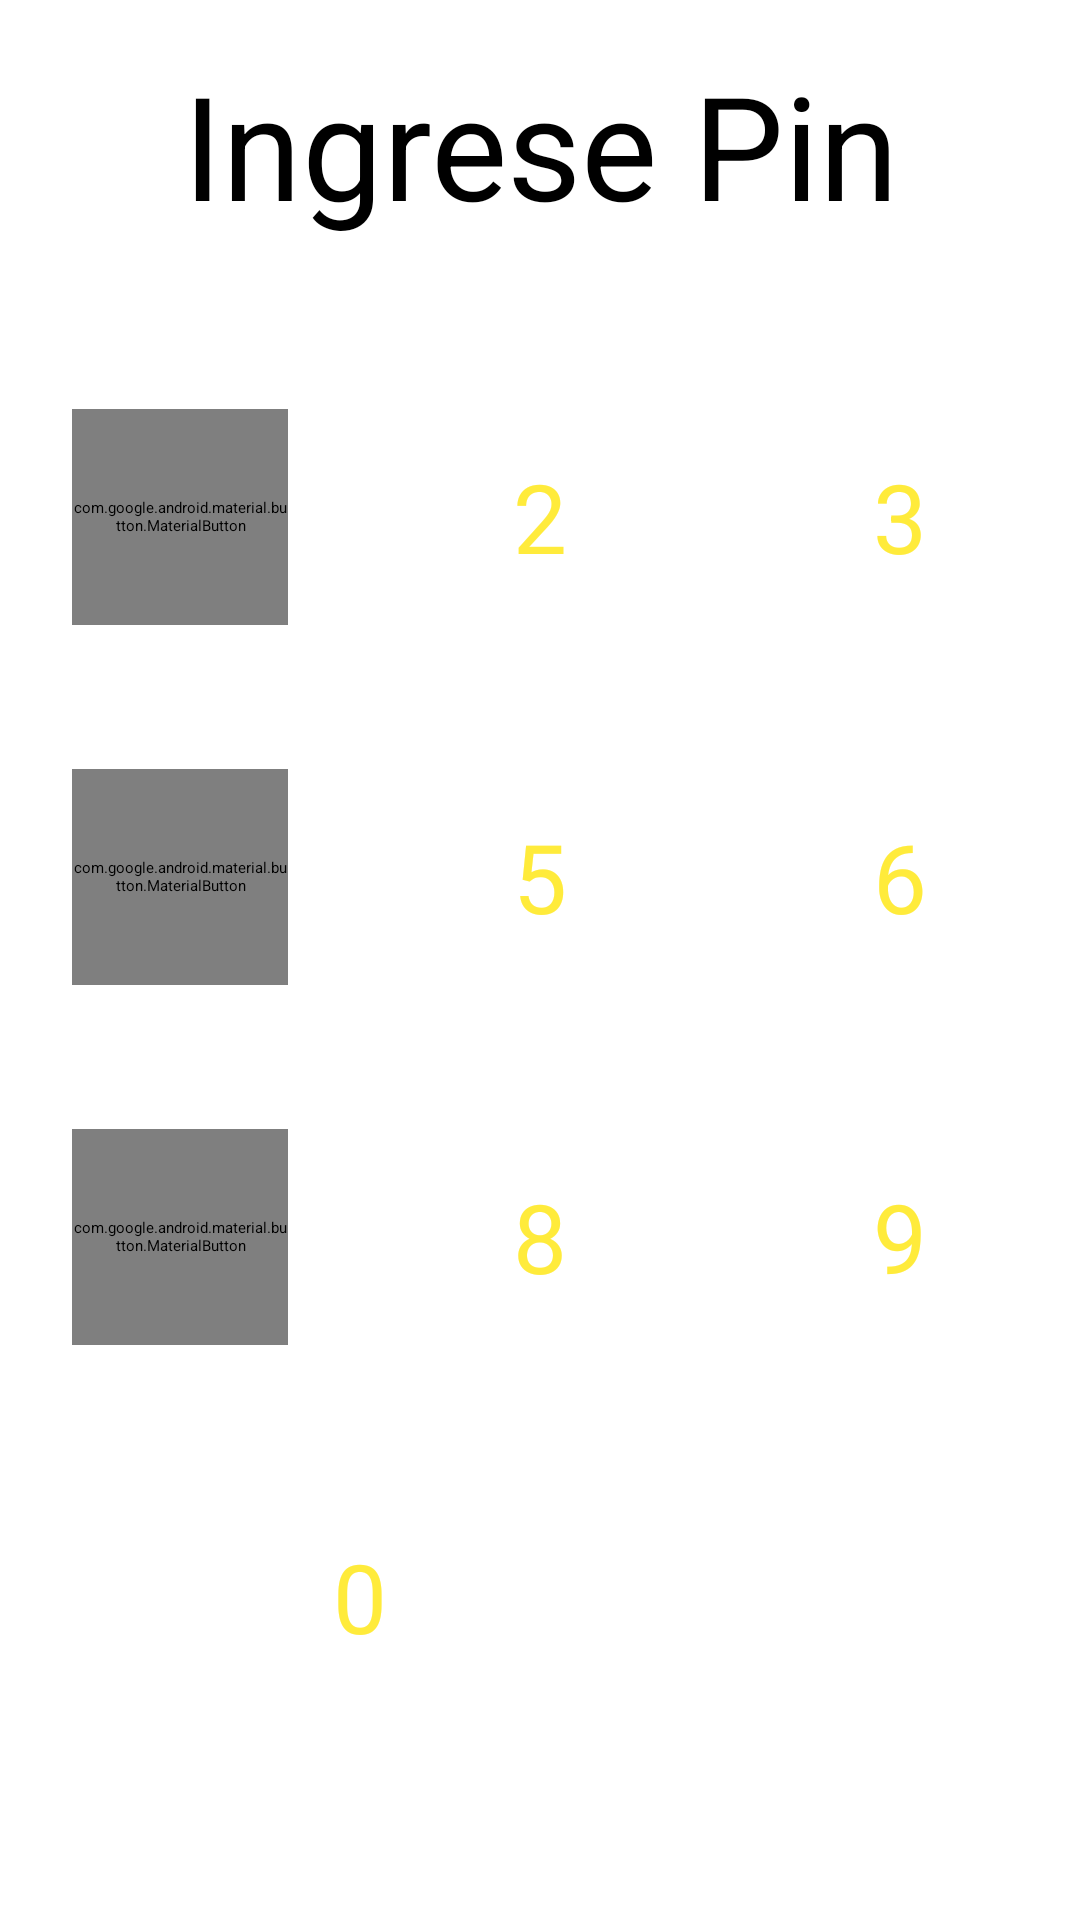

Android layout source for this screen:
<!-- AndroidManifest.xml: activity theme Theme.Starting -->
<!-- res/layout/activity_init.xml -->
<?xml version="1.0" encoding="utf-8"?>
<androidx.constraintlayout.widget.ConstraintLayout xmlns:android="http://schemas.android.com/apk/res/android"
    xmlns:app="http://schemas.android.com/apk/res-auto"
    xmlns:tools="http://schemas.android.com/tools"
    android:layout_width="match_parent"
    android:layout_height="match_parent"
    tools:context=".ui.init.InitActivity">

    <ProgressBar
        android:id="@+id/progressBar2"
        style="?android:attr/progressBarStyleHorizontal"
        android:layout_width="0dp"
        android:layout_height="wrap_content"
        app:layout_constraintEnd_toEndOf="parent"
        app:layout_constraintStart_toStartOf="parent"
        app:layout_constraintTop_toTopOf="parent"
        android:indeterminate="true"
        android:visibility="gone"/>

    <TextView
        android:id="@+id/tv_pin"
        android:layout_width="match_parent"
        android:layout_height="wrap_content"
        android:layout_marginStart="8dp"
        android:layout_marginTop="16dp"
        android:layout_marginEnd="8dp"
        android:gravity="center"
        android:hint="@string/text_type_pin"
        android:maxLength="4"
        android:textSize="48sp"
        app:layout_constraintEnd_toEndOf="parent"
        app:layout_constraintStart_toStartOf="parent"
        app:layout_constraintTop_toBottomOf="@+id/progressBar2" />

    <TableLayout
        android:layout_width="0dp"
        android:layout_height="0dp"
        android:layout_marginStart="8dp"
        android:layout_marginTop="32dp"
        android:layout_marginEnd="8dp"
        android:layout_marginBottom="8dp"
        app:layout_constraintBottom_toBottomOf="parent"
        app:layout_constraintEnd_toEndOf="parent"
        app:layout_constraintStart_toStartOf="parent"
        app:layout_constraintTop_toBottomOf="@+id/tv_pin">

        <TableRow
            android:layout_width="match_parent"
            android:layout_height="match_parent"
            android:gravity="center">

            <com.google.android.material.button.MaterialButton
                android:id="@+id/button1"
                android:layout_width="@dimen/dimen_button_pin"
                android:layout_height="@dimen/dimen_button_pin"
                style="@style/StyleButtonCircle"
                app:shapeAppearanceOverlay="@style/ShapeAppearanceOverlay.MyApp.Button.Circle"
                android:text="1"/>

            <Button
                android:id="@+id/button2"
                android:layout_width="@dimen/dimen_button_pin"
                android:layout_height="@dimen/dimen_button_pin"
                style="@style/StyleButtonCircle"
                app:shapeAppearanceOverlay="@style/ShapeAppearanceOverlay.MyApp.Button.Circle"
                android:text="2" />

            <Button
                android:id="@+id/button3"
                android:layout_width="@dimen/dimen_button_pin"
                android:layout_height="@dimen/dimen_button_pin"
                style="@style/StyleButtonCircle"
                app:shapeAppearanceOverlay="@style/ShapeAppearanceOverlay.MyApp.Button.Circle"
                android:text="3" />
        </TableRow>

        <TableRow
            android:layout_width="match_parent"
            android:layout_height="match_parent"
            android:gravity="center">
            <com.google.android.material.button.MaterialButton
                android:id="@+id/button4"
                android:layout_width="@dimen/dimen_button_pin"
                android:layout_height="@dimen/dimen_button_pin"
                style="@style/StyleButtonCircle"
                app:shapeAppearanceOverlay="@style/ShapeAppearanceOverlay.MyApp.Button.Circle"
                android:text="4"/>

            <Button
                android:id="@+id/button5"
                android:layout_width="@dimen/dimen_button_pin"
                android:layout_height="@dimen/dimen_button_pin"
                style="@style/StyleButtonCircle"
                app:shapeAppearanceOverlay="@style/ShapeAppearanceOverlay.MyApp.Button.Circle"
                android:text="5" />

            <Button
                android:id="@+id/button6"
                android:layout_width="@dimen/dimen_button_pin"
                android:layout_height="@dimen/dimen_button_pin"
                style="@style/StyleButtonCircle"
                app:shapeAppearanceOverlay="@style/ShapeAppearanceOverlay.MyApp.Button.Circle"
                android:text="6" />
        </TableRow>

        <TableRow
            android:layout_width="match_parent"
            android:layout_height="match_parent"
            android:gravity="center">
            <com.google.android.material.button.MaterialButton
                android:id="@+id/button7"
                android:layout_width="@dimen/dimen_button_pin"
                android:layout_height="@dimen/dimen_button_pin"
                style="@style/StyleButtonCircle"
                app:shapeAppearanceOverlay="@style/ShapeAppearanceOverlay.MyApp.Button.Circle"
                android:text="7"/>

            <Button
                android:id="@+id/button8"
                android:layout_width="@dimen/dimen_button_pin"
                android:layout_height="@dimen/dimen_button_pin"
                style="@style/StyleButtonCircle"
                app:shapeAppearanceOverlay="@style/ShapeAppearanceOverlay.MyApp.Button.Circle"
                android:text="8" />

            <Button
                android:id="@+id/button9"
                android:layout_width="@dimen/dimen_button_pin"
                android:layout_height="@dimen/dimen_button_pin"
                style="@style/StyleButtonCircle"
                app:shapeAppearanceOverlay="@style/ShapeAppearanceOverlay.MyApp.Button.Circle"
                android:text="9" />
        </TableRow>

        <TableRow
            android:layout_width="match_parent"
            android:layout_height="match_parent"
            android:gravity="center">

            <Button
                android:id="@+id/button0"
                android:layout_width="@dimen/dimen_button_pin"
                android:layout_height="@dimen/dimen_button_pin"
                style="@style/StyleButtonCircle"
                app:shapeAppearanceOverlay="@style/ShapeAppearanceOverlay.MyApp.Button.Circle"
                android:text="0" />

            <Button
                android:id="@+id/button_delete"
                android:layout_width="@dimen/dimen_button_pin"
                android:layout_height="@dimen/dimen_button_pin"
                style="@style/StyleButtonCircle"
                app:shapeAppearanceOverlay="@style/ShapeAppearanceOverlay.MyApp.Button.Circle"
                app:icon="@drawable/ic_backspace_32"
                app:iconGravity="textStart"
                app:iconPadding="0dp"
                app:iconTint="@color/yellow_base_dark"/>
        </TableRow>
    </TableLayout>

</androidx.constraintlayout.widget.ConstraintLayout>
<!-- resources referenced by this layout -->
<resources>
  <color name="yellow_base_dark">#FFEB3B</color>
  <dimen name="dimen_button_pin">72dp</dimen>
  <string name="text_type_pin">Ingrese Pin</string>
  <style name="ShapeAppearanceOverlay.MyApp.Button.Circle" parent="">
          <item name="cornerFamily">rounded</item>
          <item name="cornerSize">50%</item>
      </style>
  <style name="StyleButtonCircle" parent="Widget.MaterialComponents.Button.Icon">
          <item name="android:textSize">32sp</item>
          <item name="android:padding">0dp</item>
          <item name="android:insetBottom">0dp</item>
          <item name="android:insetLeft">0dp</item>
          <item name="android:insetRight">0dp</item>
          <item name="android:insetTop">0dp</item>
          <item name="android:layout_margin">24dp</item>
          <item name="android:textColor">@color/yellow_base_dark</item>
      </style>
  <style name="Theme.Starting" parent="Theme.SplashScreen">
          <item name="windowSplashScreenBackground">@color/white</item>
          <item name="windowSplashScreenAnimatedIcon">@drawable/logo2</item>
          <item name="postSplashScreenTheme">@style/Theme.Transport</item>
      </style>
  <color name="white">#FFFFFFFF</color>
  <!-- drawable logo2: png bitmap (drawable, 79174 bytes) -->
  <style name="Theme.Transport" parent="Theme.Material3.Light.NoActionBar">
          
          <item name="colorPrimary">@color/blue_base_normal</item>
          <item name="colorPrimaryVariant">@color/blue_base_dark</item>
          <item name="colorOnPrimary">@color/white</item>
          
          <item name="colorSecondary">@color/blue_base_ligth</item>
          <item name="colorSecondaryVariant">@color/yellow_base_dark</item>
          <item name="colorOnSecondary">@color/black</item>
          
          <item name="android:statusBarColor">?attr/colorPrimaryVariant</item>
          
      </style>
  <color name="blue_base_normal">#3F51B5</color>
  <color name="blue_base_dark">#303F9F</color>
  <color name="blue_base_ligth">#C5CAE9</color>
  <color name="black">#FF000000</color>
</resources>
